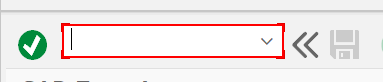
Task: Test Automation Project
Workflow: Step3_VL02N_changeOutboundDelivery

Step 1: type "/NVL02N[k(enter)]" into 'OkCodeField  okcd' (saplogon.exe)
